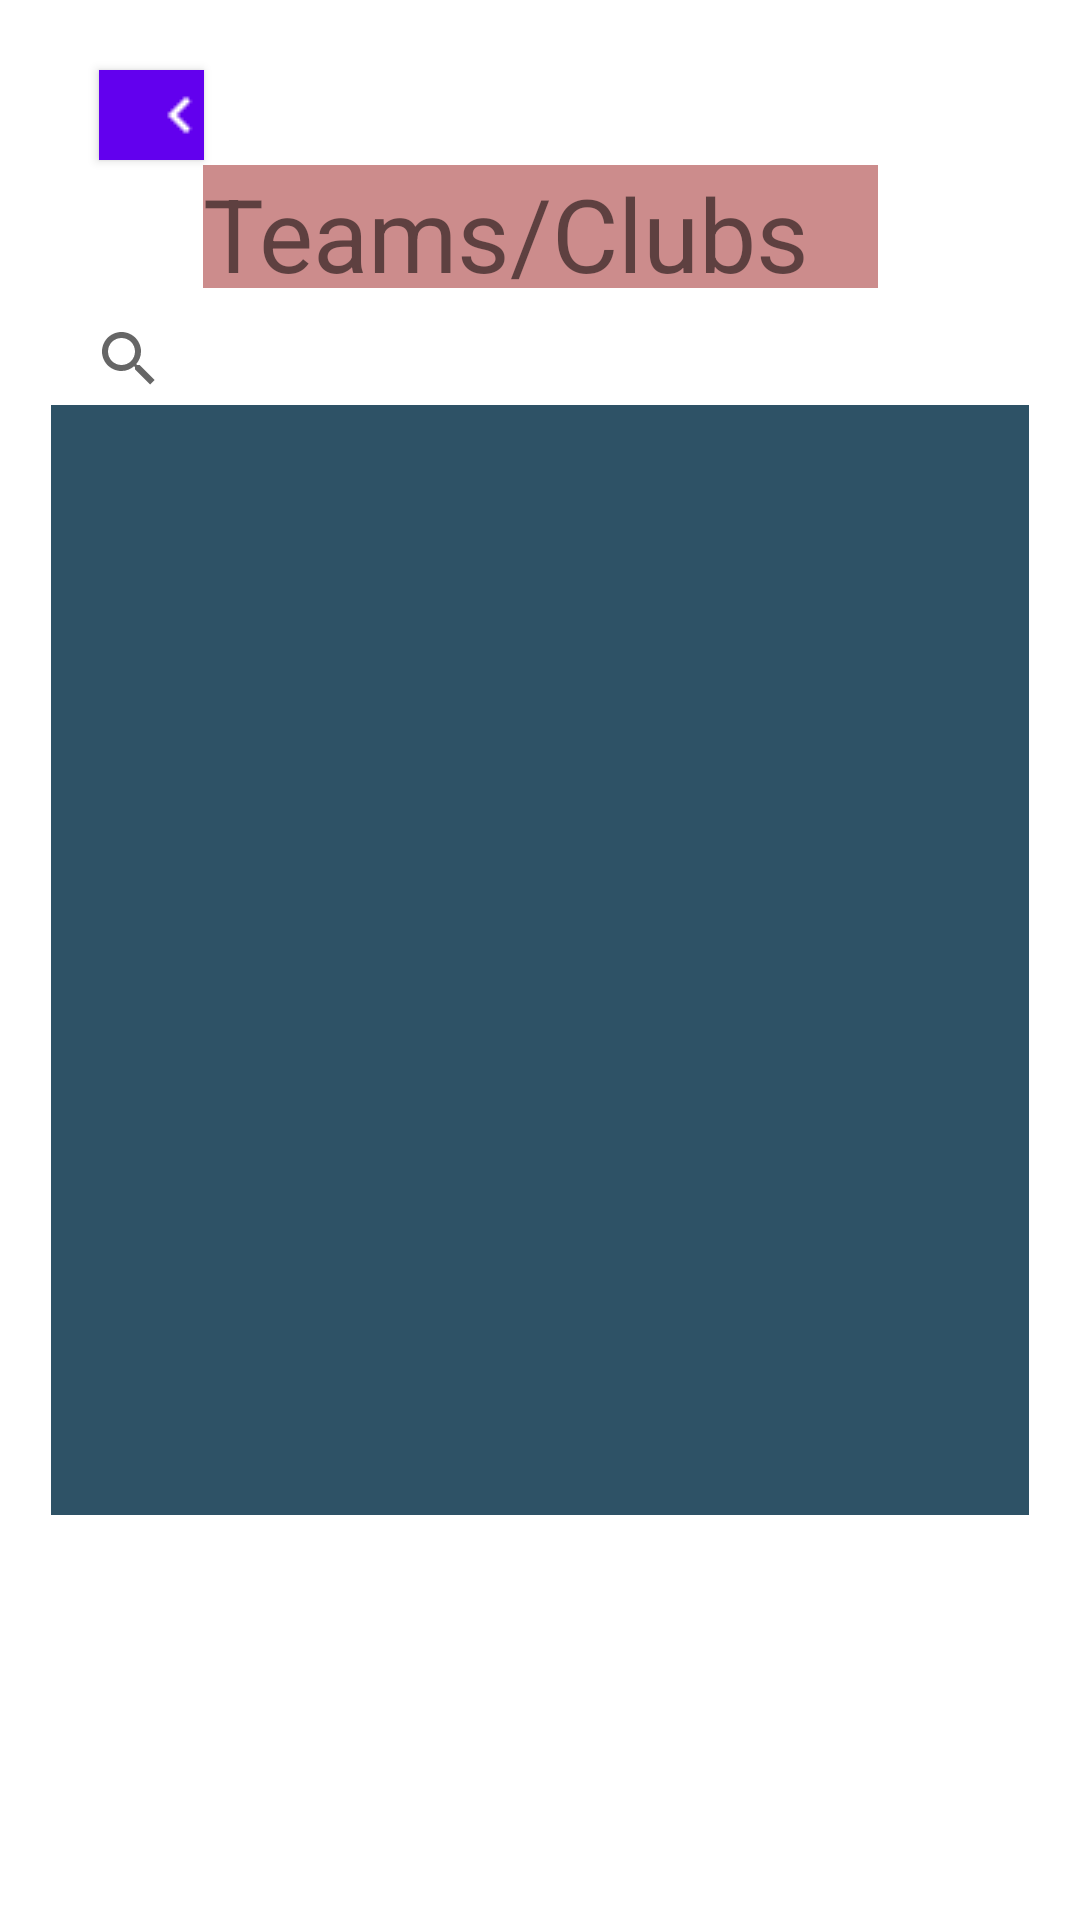

Write the Android layout XML for this screen, with the resource values it uses.
<!-- AndroidManifest.xml: application theme Theme.T4T -->
<!-- res/layout/fragment_teams.xml -->
<?xml version="1.0" encoding="utf-8"?>
<androidx.constraintlayout.widget.ConstraintLayout xmlns:android="http://schemas.android.com/apk/res/android"
    xmlns:app="http://schemas.android.com/apk/res-auto"
    xmlns:tools="http://schemas.android.com/tools"
    android:layout_width="match_parent"
    android:layout_height="match_parent"
    tools:context=".teams" >

    <TextView
        android:id="@+id/textView7"
        android:layout_width="225dp"
        android:layout_height="41dp"
        android:background="#CC8C8C"
        android:text="Teams/Clubs "
        android:textSize="34sp"
        app:layout_constraintBottom_toBottomOf="parent"
        app:layout_constraintEnd_toEndOf="parent"
        app:layout_constraintStart_toStartOf="parent"
        app:layout_constraintTop_toTopOf="parent"
        app:layout_constraintVertical_bias="0.092" />

    <SearchView
        android:id="@+id/searchView"
        android:layout_width="325dp"
        android:layout_height="41dp"
        android:autofillHints="Search"
        android:queryHint="Search"
        app:layout_constraintBottom_toBottomOf="parent"
        app:layout_constraintEnd_toEndOf="parent"
        app:layout_constraintHorizontal_bias="0.544"
        app:layout_constraintStart_toStartOf="parent"
        app:layout_constraintTop_toTopOf="parent"
        app:layout_constraintVertical_bias="0.165" />

    <TextView
        android:id="@+id/textView8"
        android:layout_width="326dp"
        android:layout_height="370dp"
        android:background="@color/darkblue"
        app:layout_constraintBottom_toBottomOf="parent"
        app:layout_constraintEnd_toEndOf="parent"
        app:layout_constraintStart_toStartOf="parent"
        app:layout_constraintTop_toTopOf="parent" />


    <Button
        android:id="@+id/button"
        android:layout_width="35dp"
        android:layout_height="30dp"
        android:background="@color/greyblue"
        app:icon="@drawable/icons8_back_24__1_"
        app:layout_constraintBottom_toBottomOf="parent"
        app:layout_constraintEnd_toEndOf="parent"
        app:layout_constraintHorizontal_bias="0.102"
        app:layout_constraintStart_toStartOf="parent"
        app:layout_constraintTop_toTopOf="parent"
        app:layout_constraintVertical_bias="0.038"
        app:strokeColor="#811717" />
</androidx.constraintlayout.widget.ConstraintLayout>
<!-- resources referenced by this layout -->
<resources>
  <color name="darkblue">#2E5266</color>
  <color name="greyblue">#495D63</color>
  <!-- drawable icons8_back_24__1_: png bitmap (drawable, 177 bytes) -->
  <style name="Theme.T4T" parent="Theme.MaterialComponents.DayNight.DarkActionBar">
          
          <item name="colorPrimary">@color/purple_500</item>
          <item name="colorPrimaryVariant">@color/purple_700</item>
          <item name="colorOnPrimary">@color/white</item>
          
          <item name="colorSecondary">@color/teal_200</item>
          <item name="colorSecondaryVariant">@color/teal_700</item>
          <item name="colorOnSecondary">@color/black</item>
          
          <item name="android:statusBarColor">?attr/colorPrimaryVariant</item>
          
      </style>
  <color name="purple_500">#FF6200EE</color>
  <color name="purple_700">#FF3700B3</color>
  <color name="white">#FFFFFFFF</color>
  <color name="teal_200">#FF03DAC5</color>
  <color name="teal_700">#FF018786</color>
  <color name="black">#FF000000</color>
</resources>
